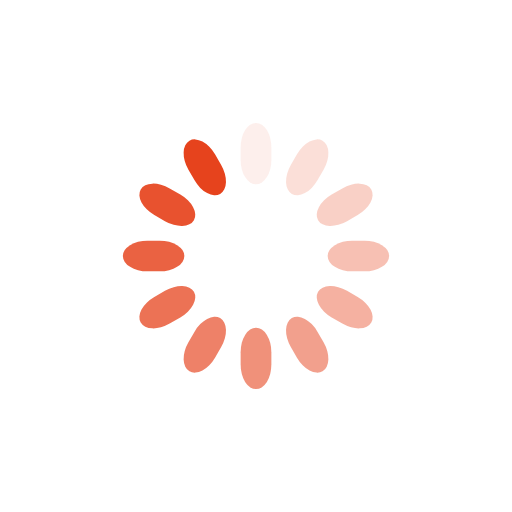
t = 0.00 s
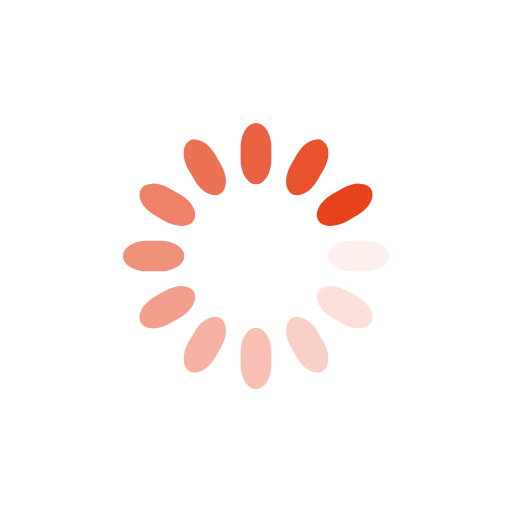
t = 0.25 s
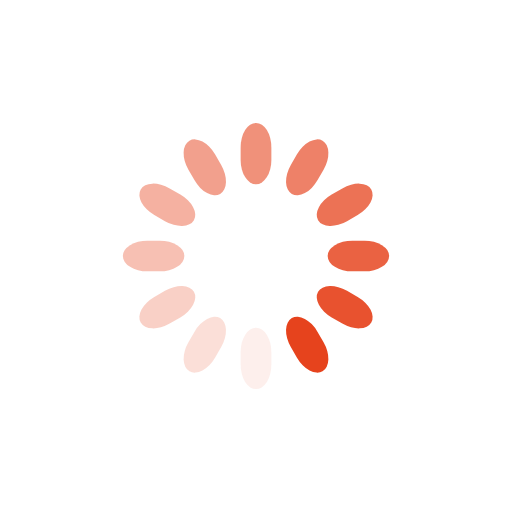
t = 0.50 s
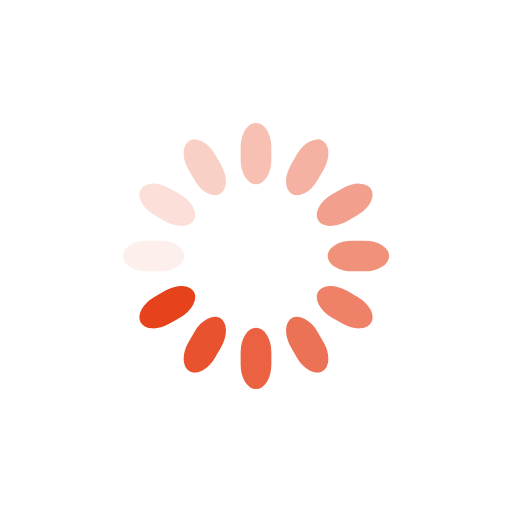
t = 0.75 s

The animated SVG that drew these frames (rendered in a browser with its animation timeline set to each time). Animation: 12 SMIL elements (animate=12); one cycle of 1.00 s, repeats indefinitely.

<svg class="lds-spinner" width="200px"  height="200px"  xmlns="http://www.w3.org/2000/svg" xmlns:xlink="http://www.w3.org/1999/xlink" viewBox="0 0 100 100" preserveAspectRatio="xMidYMid" style="background: none;"><g transform="rotate(0 50 50)">
  <rect x="47" y="24" rx="9.4" ry="4.8" width="6" height="12" fill="#e6431d">
    <animate attributeName="opacity" values="1;0" keyTimes="0;1" dur="1s" begin="-0.9166666666666666s" repeatCount="indefinite"></animate>
  </rect>
</g><g transform="rotate(30 50 50)">
  <rect x="47" y="24" rx="9.4" ry="4.8" width="6" height="12" fill="#e6431d">
    <animate attributeName="opacity" values="1;0" keyTimes="0;1" dur="1s" begin="-0.8333333333333334s" repeatCount="indefinite"></animate>
  </rect>
</g><g transform="rotate(60 50 50)">
  <rect x="47" y="24" rx="9.4" ry="4.8" width="6" height="12" fill="#e6431d">
    <animate attributeName="opacity" values="1;0" keyTimes="0;1" dur="1s" begin="-0.75s" repeatCount="indefinite"></animate>
  </rect>
</g><g transform="rotate(90 50 50)">
  <rect x="47" y="24" rx="9.4" ry="4.8" width="6" height="12" fill="#e6431d">
    <animate attributeName="opacity" values="1;0" keyTimes="0;1" dur="1s" begin="-0.6666666666666666s" repeatCount="indefinite"></animate>
  </rect>
</g><g transform="rotate(120 50 50)">
  <rect x="47" y="24" rx="9.4" ry="4.8" width="6" height="12" fill="#e6431d">
    <animate attributeName="opacity" values="1;0" keyTimes="0;1" dur="1s" begin="-0.5833333333333334s" repeatCount="indefinite"></animate>
  </rect>
</g><g transform="rotate(150 50 50)">
  <rect x="47" y="24" rx="9.4" ry="4.8" width="6" height="12" fill="#e6431d">
    <animate attributeName="opacity" values="1;0" keyTimes="0;1" dur="1s" begin="-0.5s" repeatCount="indefinite"></animate>
  </rect>
</g><g transform="rotate(180 50 50)">
  <rect x="47" y="24" rx="9.4" ry="4.8" width="6" height="12" fill="#e6431d">
    <animate attributeName="opacity" values="1;0" keyTimes="0;1" dur="1s" begin="-0.4166666666666667s" repeatCount="indefinite"></animate>
  </rect>
</g><g transform="rotate(210 50 50)">
  <rect x="47" y="24" rx="9.4" ry="4.8" width="6" height="12" fill="#e6431d">
    <animate attributeName="opacity" values="1;0" keyTimes="0;1" dur="1s" begin="-0.3333333333333333s" repeatCount="indefinite"></animate>
  </rect>
</g><g transform="rotate(240 50 50)">
  <rect x="47" y="24" rx="9.4" ry="4.8" width="6" height="12" fill="#e6431d">
    <animate attributeName="opacity" values="1;0" keyTimes="0;1" dur="1s" begin="-0.25s" repeatCount="indefinite"></animate>
  </rect>
</g><g transform="rotate(270 50 50)">
  <rect x="47" y="24" rx="9.4" ry="4.8" width="6" height="12" fill="#e6431d">
    <animate attributeName="opacity" values="1;0" keyTimes="0;1" dur="1s" begin="-0.16666666666666666s" repeatCount="indefinite"></animate>
  </rect>
</g><g transform="rotate(300 50 50)">
  <rect x="47" y="24" rx="9.4" ry="4.8" width="6" height="12" fill="#e6431d">
    <animate attributeName="opacity" values="1;0" keyTimes="0;1" dur="1s" begin="-0.08333333333333333s" repeatCount="indefinite"></animate>
  </rect>
</g><g transform="rotate(330 50 50)">
  <rect x="47" y="24" rx="9.4" ry="4.8" width="6" height="12" fill="#e6431d">
    <animate attributeName="opacity" values="1;0" keyTimes="0;1" dur="1s" begin="0s" repeatCount="indefinite"></animate>
  </rect>
</g></svg>
